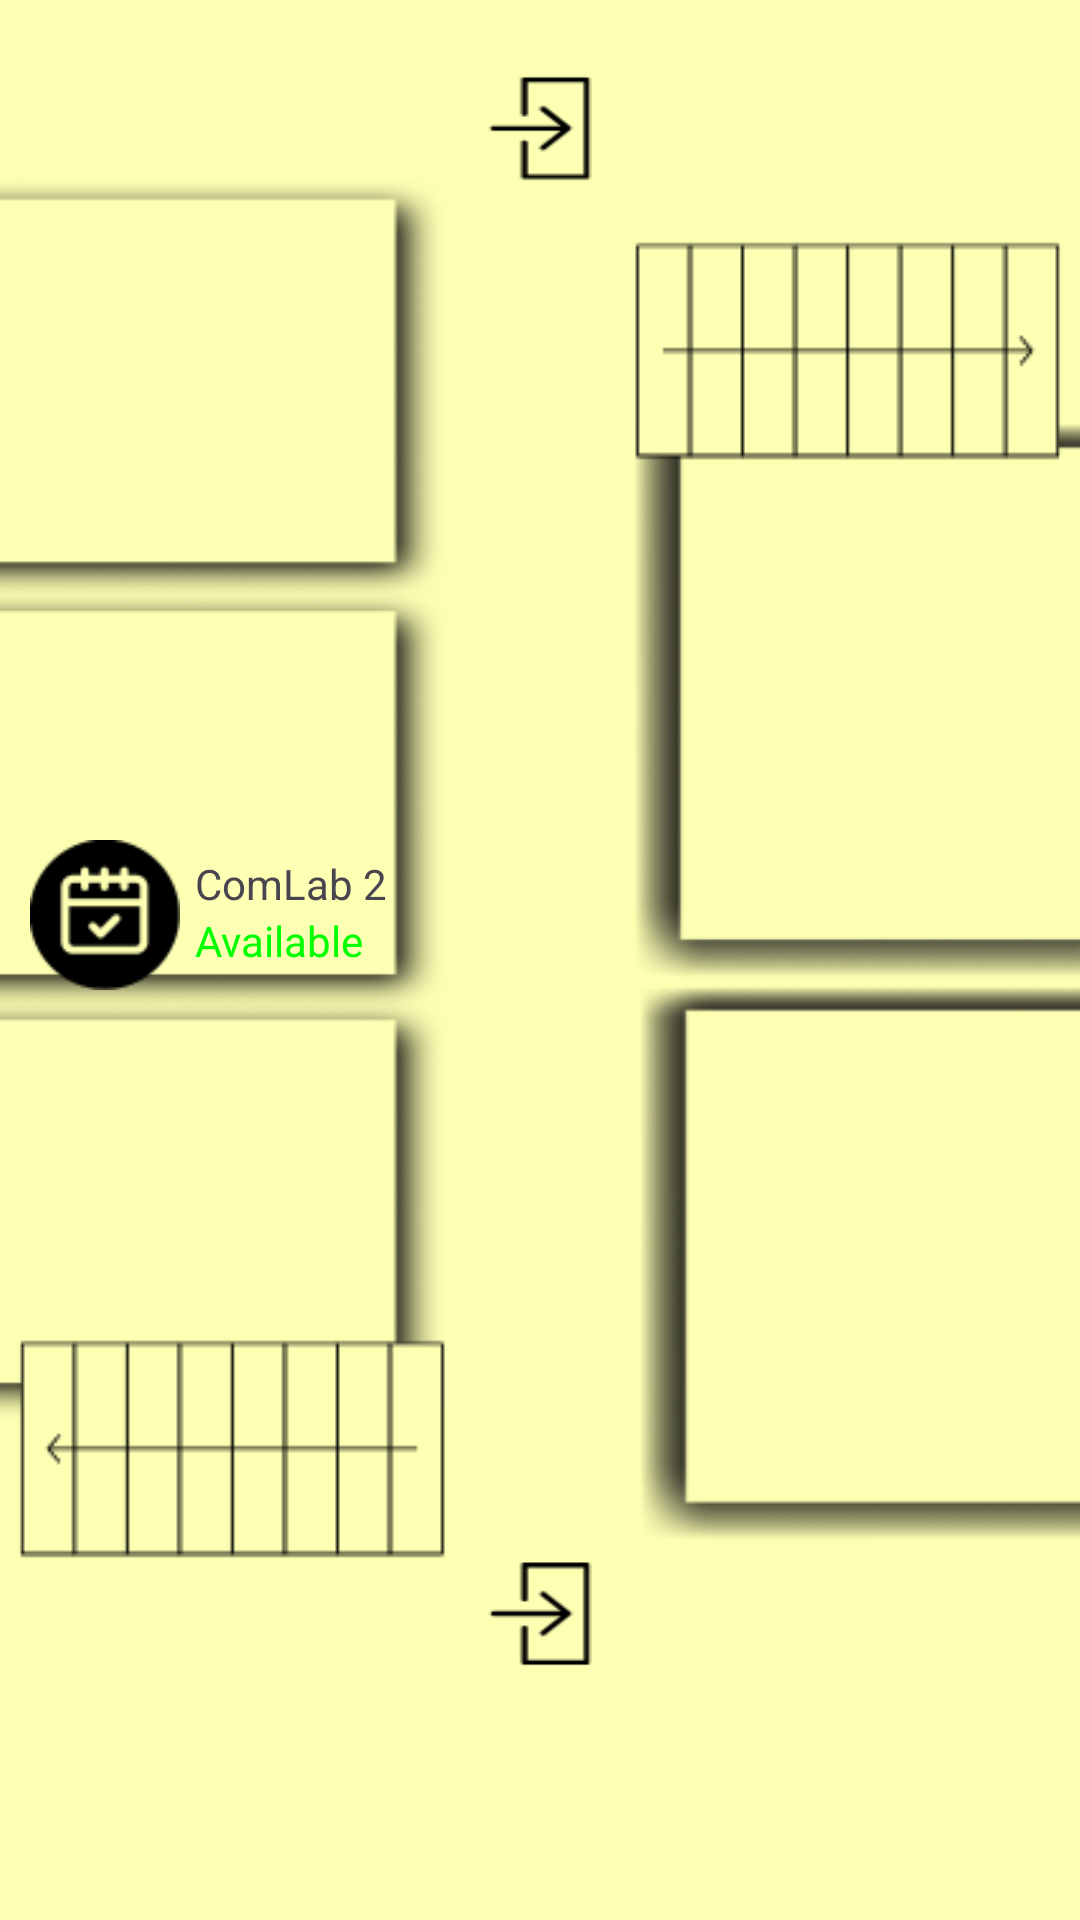

Layout XML and referenced resources for this Android screen:
<!-- AndroidManifest.xml: application theme Theme.RTSM -->
<!-- res/layout/activity_bldg_main1.xml -->
<?xml version="1.0" encoding="utf-8"?>
<RelativeLayout xmlns:android="http://schemas.android.com/apk/res/android"
    xmlns:app="http://schemas.android.com/apk/res-auto"
    xmlns:tools="http://schemas.android.com/tools"
    android:layout_width="match_parent"
    android:layout_height="match_parent"
    android:background="@drawable/mainbldg1"
    tools:context=".Bldg_main1">

    
    <ImageView
        android:id="@+id/Comlab3_Button"
        android:layout_width="50dp"
        android:layout_height="50dp"
        android:src="@drawable/schedule_icon"
        android:layout_marginTop="280dp"
        android:layout_marginStart="10dp"/>
    <TextView
        android:id="@+id/Comlab3_Name"
        android:layout_width="wrap_content"
        android:layout_height="wrap_content"
        android:text="ComLab 2"
        android:layout_toEndOf="@+id/Comlab3_Button"
        android:layout_marginTop="285dp"
        android:layout_marginStart="5dp"/>
    <TextView
        android:id="@+id/Comlab3_Status"
        android:layout_width="wrap_content"
        android:layout_height="wrap_content"
        android:text="Available"
        android:layout_toEndOf="@+id/Comlab3_Button"
        android:layout_below="@+id/Comlab3_Name"
        android:layout_marginStart="5dp"
        android:textColor="#00FF00"/>
    

    <ImageView
        android:id="@+id/travel1"
        android:layout_width="wrap_content"
        android:layout_height="wrap_content"
        android:src="@drawable/stairs_icon"
        android:layout_alignParentEnd="true"
        android:layout_marginEnd="5dp"
        android:layout_marginTop="80dp"/>
    <ImageView
        android:id="@+id/travel2"
        android:layout_width="wrap_content"
        android:layout_height="wrap_content"
        android:src="@drawable/stairs_icon"
        android:layout_marginStart="5dp"
        android:layout_alignParentBottom="true"
        android:layout_marginBottom="120dp"
        android:scaleX="-1"/>

</RelativeLayout>
<!-- resources referenced by this layout -->
<resources>
  <!-- drawable mainbldg1: png bitmap (drawable, 35564 bytes) -->
  <!-- drawable schedule_icon: png bitmap (drawable, 1370 bytes) -->
  <!-- drawable stairs_icon: png bitmap (drawable, 1248 bytes) -->
  <style name="Theme.RTSM" parent="Base.Theme.RTSM" />
  <style name="Base.Theme.RTSM" parent="Theme.Material3.DayNight.NoActionBar">
          
          
      </style>
</resources>
